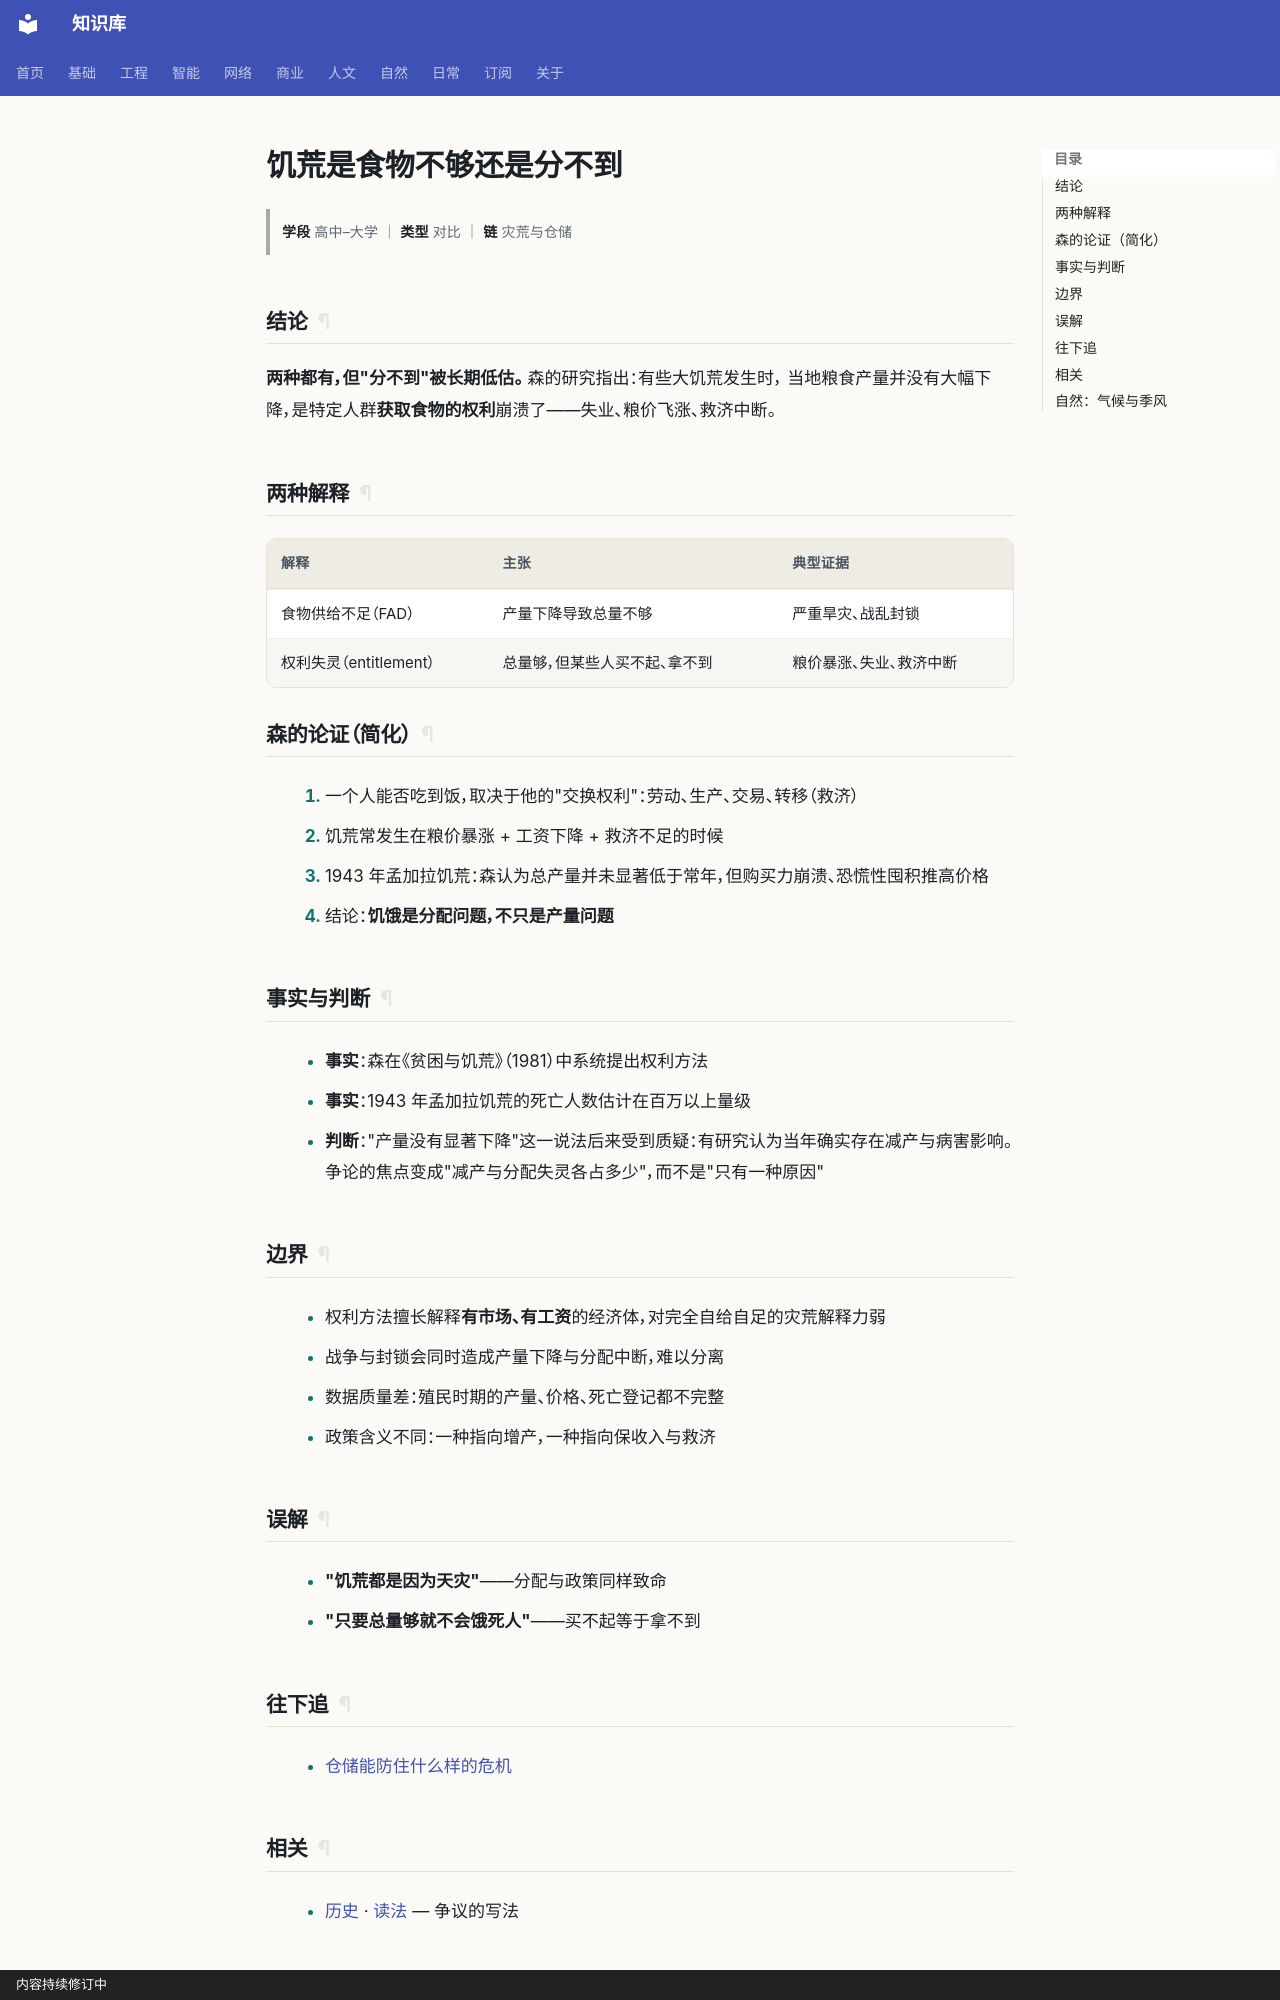

repository: gh503/kb · page: 人文/历史/饥荒是食物不够还是分不到/index.html · generator: mkdocs · copyright: 内容持续修订中

# 饥荒是食物不够还是分不到

> **学段** 高中–大学 ｜ **类型** 对比 ｜ **链** 灾荒与仓储

## 结论

**两种都有，但"分不到"被长期低估。** 森的研究指出：有些大饥荒发生时，
当地粮食产量并没有大幅下降，是特定人群**获取食物的权利**崩溃了——失业、粮价飞涨、救济中断。

## 两种解释

| 解释 | 主张 | 典型证据 |
| --- | --- | --- |
| 食物供给不足（FAD） | 产量下降导致总量不够 | 严重旱灾、战乱封锁 |
| 权利失灵（entitlement） | 总量够，但某些人买不起、拿不到 | 粮价暴涨、失业、救济中断 |

## 森的论证（简化）

1. 一个人能否吃到饭，取决于他的"交换权利"：劳动、生产、交易、转移（救济）
2. 饥荒常发生在粮价暴涨 + 工资下降 + 救济不足的时候
3. 1943 年孟加拉饥荒：森认为总产量并未显著低于常年，但购买力崩溃、恐慌性囤积推高价格
4. 结论：**饥饿是分配问题，不只是产量问题**

## 事实与判断

- **事实**：森在《贫困与饥荒》（1981）中系统提出权利方法
- **事实**：1943 年孟加拉饥荒的死亡人数估计在百万以上量级
- **判断**："产量没有显著下降"这一说法后来受到质疑：有研究认为当年确实存在减产与病害影响。争论的焦点变成"减产与分配失灵各占多少"，而不是"只有一种原因"

## 边界

- 权利方法擅长解释**有市场、有工资**的经济体，对完全自给自足的灾荒解释力弱
- 战争与封锁会同时造成产量下降与分配中断，难以分离
- 数据质量差：殖民时期的产量、价格、死亡登记都不完整
- 政策含义不同：一种指向增产，一种指向保收入与救济

## 误解

- **"饥荒都是因为天灾"**——分配与政策同样致命
- **"只要总量够就不会饿死人"**——买不起等于拿不到

## 往下追

- [仓储能防住什么样的危机](仓储能防住什么样的危机.md)
